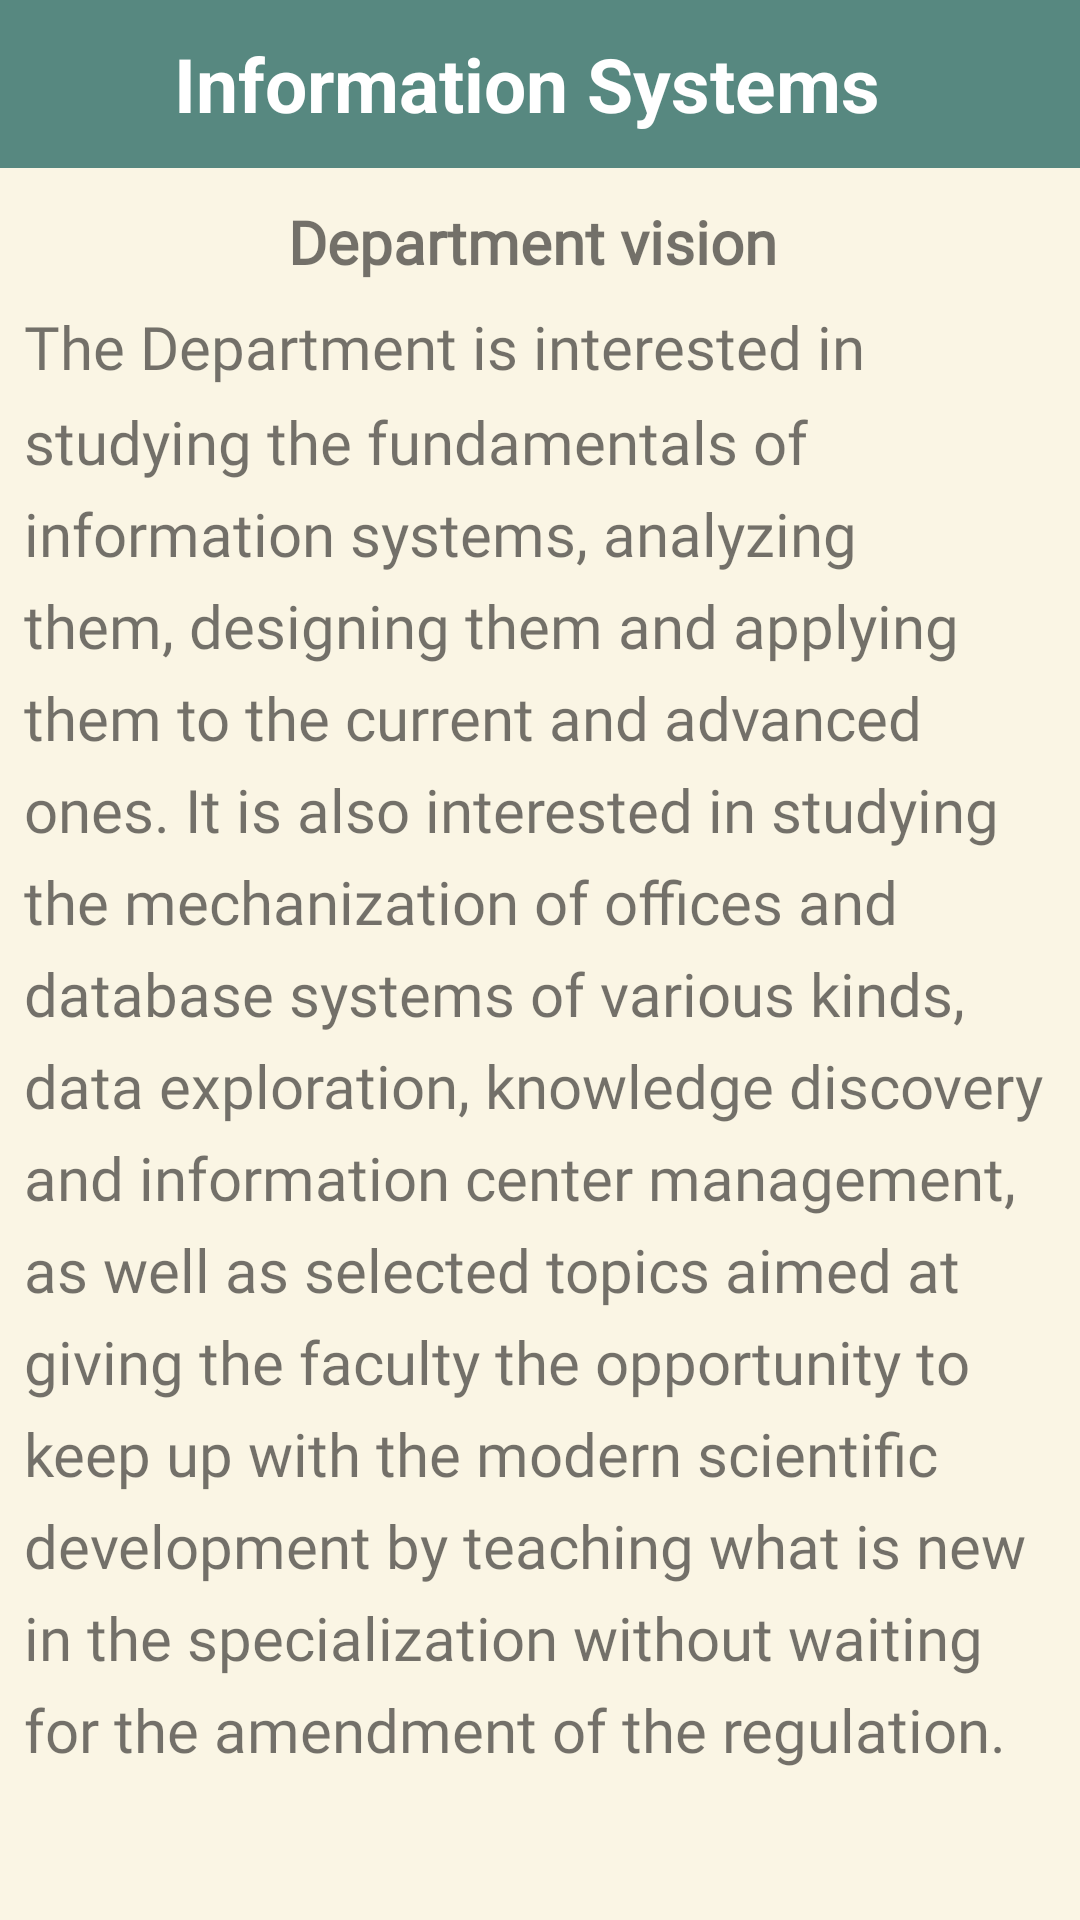

The Android layout XML behind this screen, and the referenced resources:
<!-- AndroidManifest.xml: application theme Theme.FinalProject -->
<!-- res/layout/fragment_is.xml -->
<?xml version="1.0" encoding="utf-8"?>
<FrameLayout xmlns:android="http://schemas.android.com/apk/res/android"
    xmlns:tools="http://schemas.android.com/tools"
    android:layout_width="match_parent"
    android:layout_height="match_parent"
    tools:context=".Info_college.Is"
    android:background="@color/caffe">

    <LinearLayout
        android:id="@+id/toolbar"
        android:layout_width="match_parent"
        android:layout_height="56dp"
        android:layout_alignParentTop="true"
        android:layout_marginTop="0dp"
        android:background="@color/green"
        android:orientation="horizontal">

        <ImageView
            android:id="@+id/arrow_back"
            android:layout_width="26dp"
            android:layout_height="30dp"
            android:layout_marginStart="7dp"
            android:layout_marginTop="13dp"
            android:src="@drawable/baseline_arrow_back_24" />

        <TextView
            android:layout_width="300dp"
            android:layout_height="wrap_content"
            android:layout_marginStart="25dp"
            android:layout_marginTop="11dp"
            android:text="Information Systems "
            android:textColor="@color/white"
            android:textSize="25sp"
            android:textStyle="bold"/>
    </LinearLayout>

    <ScrollView
        android:id="@+id/scrollView"
        android:layout_width="match_parent"
        android:layout_height="match_parent"
        android:layout_below="@+id/toolbar"
        android:padding="5dp"
        android:layout_marginTop="62dp">

        <LinearLayout
            android:layout_width="match_parent"
            android:layout_height="wrap_content"
            android:orientation="vertical">

            <TextView

                android:layout_width="match_parent"
                android:layout_height="wrap_content"
                android:layout_marginStart="3dp"
                android:layout_marginTop="0dp"
                android:layout_marginEnd="3dp"
                android:layout_marginBottom="8dp"
                android:fontFamily="@font/roboto_medium"
                android:textSize="20sp"
                android:textStyle="bold"
                android:gravity="center"
                android:text="Department vision ">
            </TextView>

            <TextView
                android:layout_width="match_parent"
                android:layout_height="wrap_content"
                android:layout_marginStart="3dp"
                android:lineSpacingMultiplier="1.3"
                android:layout_marginEnd="3dp"
                android:layout_marginBottom="8dp"
                android:fontFamily="@font/roboto_medium"
                android:text="The Department is interested in studying the fundamentals of information systems, analyzing them, designing them and applying them to the current and advanced ones. It is also interested in studying the mechanization of offices and database systems of various kinds, data exploration, knowledge discovery and information center management, as well as selected topics aimed at giving the faculty the opportunity to keep up with the modern scientific development by teaching what is new in the specialization without waiting for the amendment of the regulation."
                android:textSize="20sp">
            </TextView>

        </LinearLayout>

    </ScrollView>

</FrameLayout>
<!-- resources referenced by this layout -->
<resources>
  <color name="caffe">#FAF5E4</color>
  <color name="green">#578880</color>
  <color name="white">#FFFFFFFF</color>
  <style name="Theme.FinalProject" parent="Theme.AppCompat.Light.NoActionBar">
          
          <item name="colorPrimary">@color/purple_500</item>
          <item name="colorPrimaryVariant">@color/purple_700</item>
          <item name="colorOnPrimary">@color/white</item>
          
          <item name="colorSecondary">@color/teal_200</item>
          <item name="colorSecondaryVariant">@color/teal_700</item>
          <item name="colorOnSecondary">@color/black</item>
          
          <item name="android:statusBarColor">#678983</item>
          
      </style>
  <color name="purple_500">#FF6200EE</color>
  <color name="purple_700">#FF3700B3</color>
  <color name="teal_200">#FF03DAC5</color>
  <color name="teal_700">#FF018786</color>
  <color name="black">#FF000000</color>
</resources>
